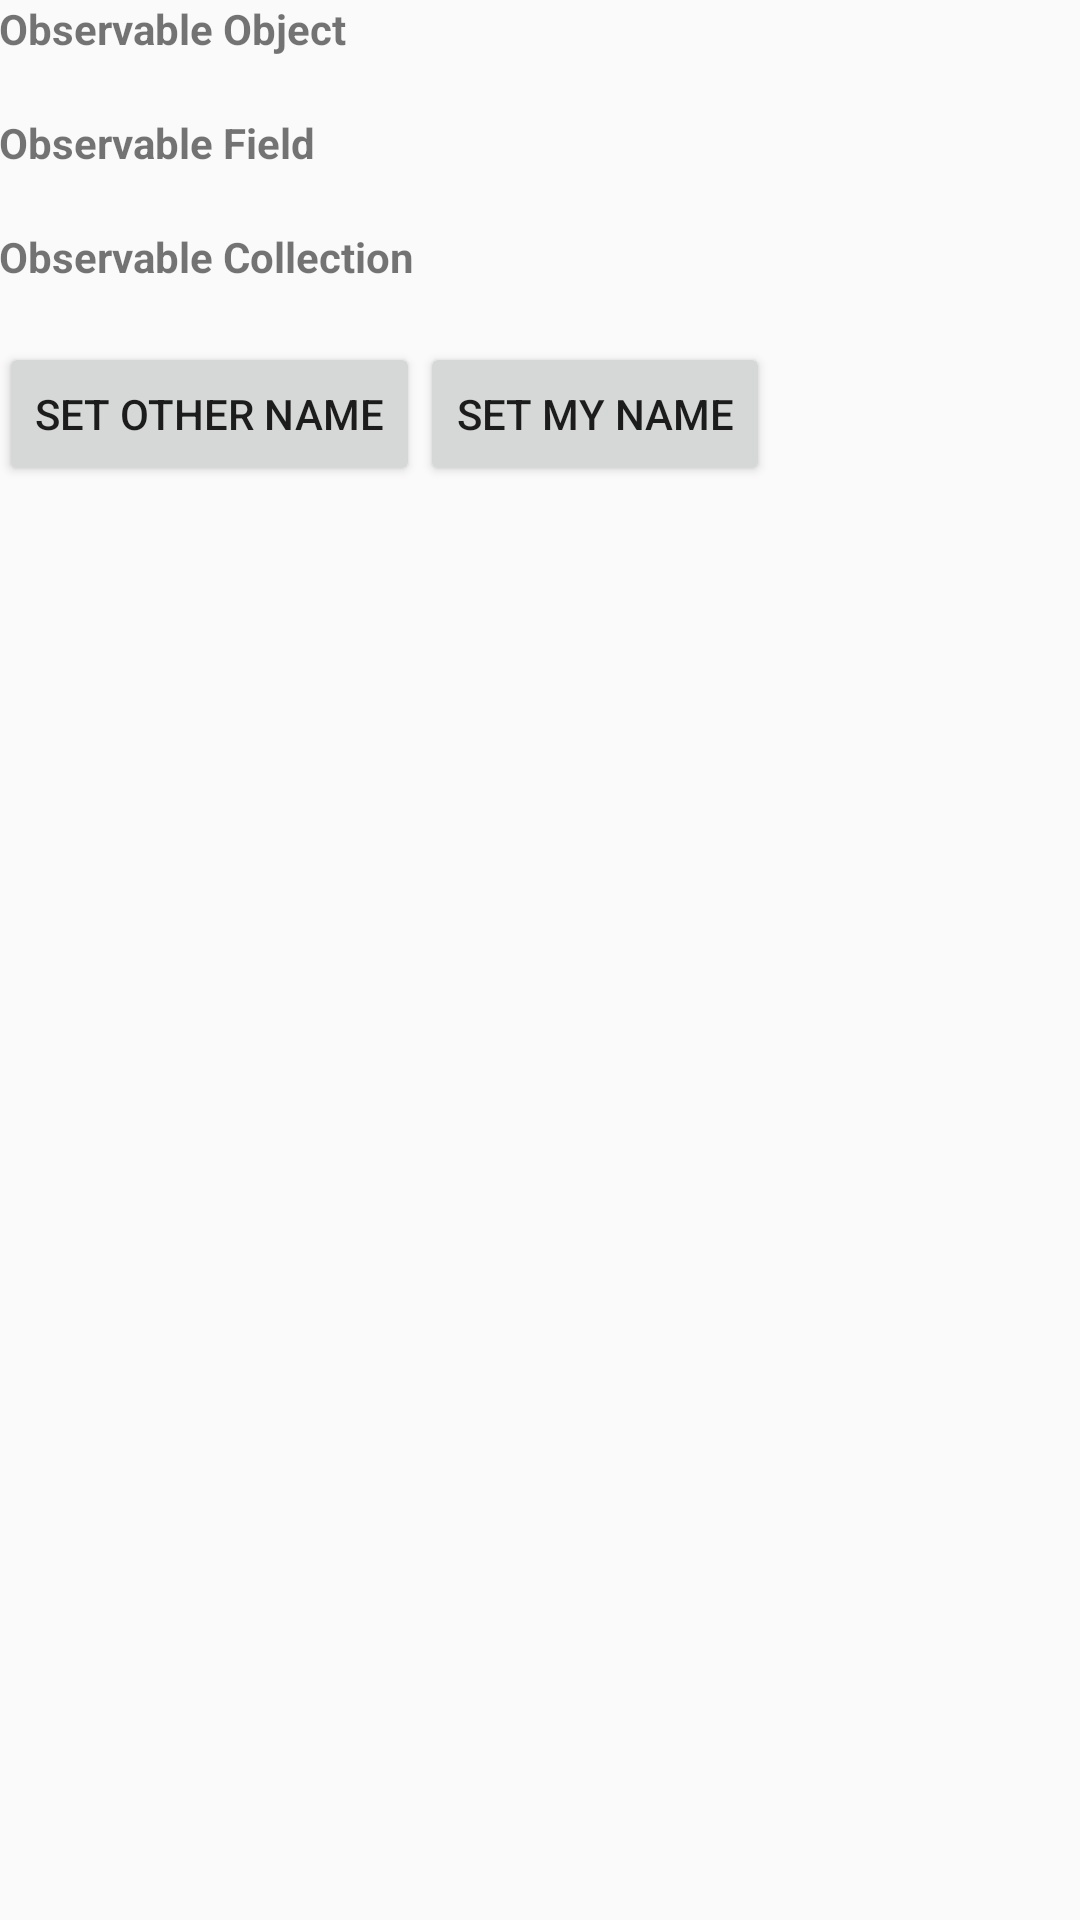

Layout XML and referenced resources for this Android screen:
<!-- AndroidManifest.xml: application theme AppTheme -->
<!-- res/layout/activity_observable.xml -->
<layout xmlns:android="http://schemas.android.com/apk/res/android">

    <data>

        <import type="com.academy.android.databindingworkshop.model.PlainUser"/>

        <import type="android.databinding.ObservableMap"/>

        <variable
                name="user"
                type="com.academy.android.databindingworkshop.model.ObservableUser"/>

        <variable
                name="plainUser"
                type="PlainUser"/>

        <variable
                name="mapUser"
                type="ObservableMap&lt;String, Object>"/>
    </data>

    <LinearLayout
            android:layout_width="match_parent"
            android:layout_height="match_parent"
            android:orientation="vertical"
            android:paddingBottom="@dimen/activity_vertical_margin"
            android:paddingLeft="@dimen/activity_horizontal_margin"
            android:paddingRight="@dimen/activity_horizontal_margin"
            android:paddingTop="@dimen/activity_vertical_margin">

        <TextView
                android:text="Observable Object"
                android:textStyle="bold"
                android:layout_width="match_parent"
                android:layout_height="wrap_content"/>

        <TextView
                android:layout_width="wrap_content"
                android:layout_height="wrap_content"
                android:text="@{@string/nameFormat(user.firstName, user.lastName)}"/>

        <TextView
                android:text="Observable Field"
                android:textStyle="bold"
                android:layout_width="wrap_content"
                android:layout_height="wrap_content"/>

        <TextView
                android:text="@{@string/nameFormatWithAge(plainUser.firstName, plainUser.lastName, plainUser.age)}"
                android:layout_width="wrap_content"
                android:layout_height="wrap_content"/>

        <TextView
                android:text="Observable Collection"
                android:textStyle="bold"
                android:layout_width="match_parent"
                android:layout_height="wrap_content"/>

        <TextView
                android:text="@{@string/nameFormatWithAge(mapUser[`firstName`], mapUser[`lastName`], 1 + (Integer)mapUser[`age`])}"
                android:layout_width="match_parent"
                android:layout_height="wrap_content"/>

        <LinearLayout
                android:orientation="horizontal"
                android:layout_width="match_parent"
                android:layout_height="wrap_content">

            <Button
                    android:layout_width="wrap_content"
                    android:layout_height="wrap_content"
                    android:onClick="setOtherName"
                    android:text="set other name"/>

            <Button
                    android:layout_width="wrap_content"
                    android:layout_height="wrap_content"
                    android:onClick="setMyName"
                    android:text="set my name"/>
        </LinearLayout>
    </LinearLayout>
</layout>
<!-- resources referenced by this layout -->
<resources>
  <string name="nameFormat">Full Name: %1$s:%2$s</string>
  <string name="nameFormatWithAge">Hello %1$s %2$s, %3$d ages</string>
  <style name="AppTheme" parent="Base.Theme.AppCompat.Light.DarkActionBar">
          
          <item name="colorPrimary">@color/colorPrimary</item>
          <item name="colorPrimaryDark">@color/colorPrimaryDark</item>
          <item name="colorAccent">@color/colorAccent</item>
      </style>
  <!-- not gathered from this repository: default colours our renderer supplied (Android Studio template values) -->
  <color name="colorPrimary">#FF6200EE</color>
  <color name="colorPrimaryDark">#FF3700B3</color>
  <color name="colorAccent">#FF03DAC5</color>
</resources>
